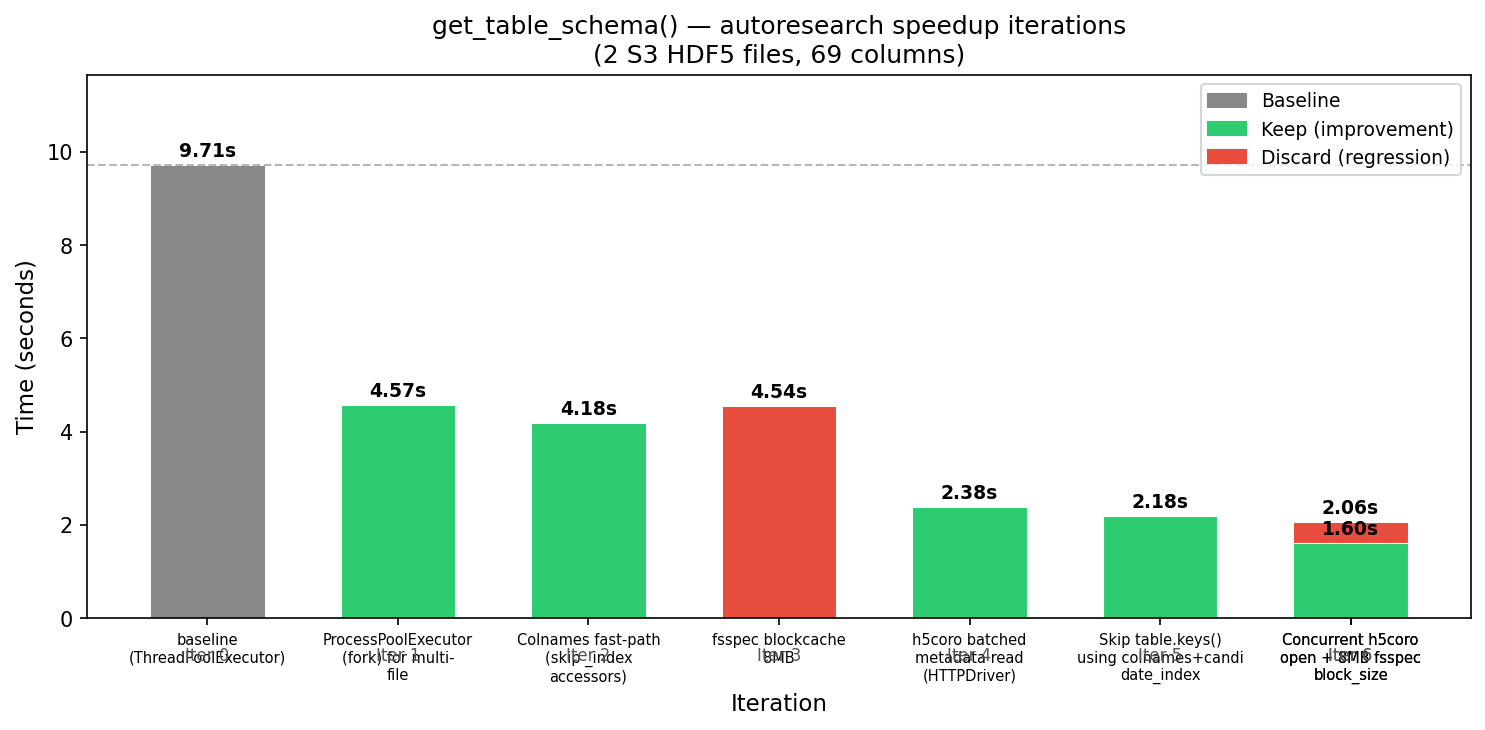

The file beside this chart, header and first rows:
iteration	description	time_s	keep	notes
0	baseline (ThreadPoolExecutor)	9.71	baseline	2 S3 HDF5 files, 69 cols, profiled bottl…
1	ProcessPoolExecutor (fork) for multi-fil…	4.57	keep	52% reduction; each process owns its h5p…
2	Colnames fast-path (skip _index accessor…	4.18	keep	8% further reduction; read colnames attr…
3	fsspec blockcache 8MB	4.54	discard	WORSE: scattered HDF5 metadata → each 8M…
4	h5coro batched metadata read (HTTPDriver…	2.38	keep	43% further reduction; 64 column metadat…
5	Skip table.keys() using colnames+candida…	2.18	keep	~8% further reduction; 0.43s saved by sk…
6	first_n_bytes=1MB fsspec first cache	2.06	discard	first_n_bytes silently ignored by FirstC…
6	Concurrent h5coro open + 8MB fsspec bloc…	1.60	keep	22% further reduction; 8MB block_size pr…
